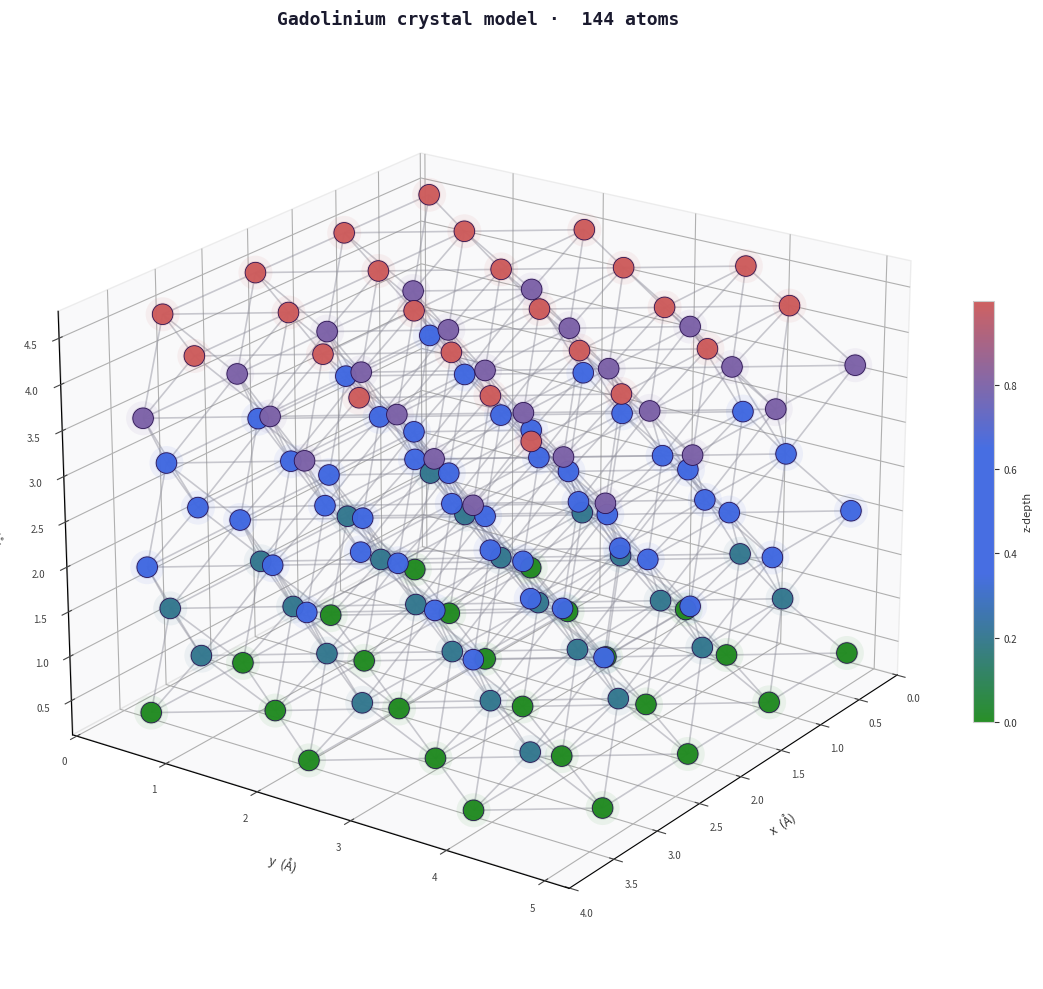

Generate this figure with matplotlib: (Note: this script raises an exception after producing the figure.)
import numpy as np
import matplotlib.pyplot as plt
from matplotlib.patches import FancyArrowPatch
from mpl_toolkits.mplot3d import proj3d
from mpl_toolkits.mplot3d.art3d import Line3DCollection
import matplotlib.colors as mcolors

# ── crystal structure ──────────────────────────────────────────────────────────

def init_supercell(a, nx=9, ny=5, nz=5):
    L_x = a
    L_y = np.sqrt(3) * a
    L_z = np.sqrt(8 / 3) * a
    basis_frac = np.array([
        [1/4, 5/6, 1/4],
        [1/4, 1/6, 3/4],
        [3/4, 1/3, 1/4],
        [3/4, 2/3, 3/4],
    ], dtype=float)

    cell_length = np.array([L_x, L_y, L_z])
    basis_cart  = basis_frac * cell_length

    pos = []
    for i in range(nx):
        for j in range(ny):
            for k in range(nz):
                shift = np.array([i * L_x, j * L_y, k * L_z])
                for atom in basis_cart:
                    pos.append(atom + shift)

    pos = np.array(pos, dtype=float)
    box = np.array([nx * L_x, ny * L_y, nz * L_z], dtype=float)
    return pos, box


# ── bond finder ───────────────────────────────────────────────────────────────

def find_bonds(pos, bond_cutoff):
    """Return list of (i, j) index pairs closer than bond_cutoff."""
    bonds = []
    n = len(pos)
    # Use a simple distance check — fast enough for ~2000 atoms
    for i in range(n):
        diffs = pos[i+1:] - pos[i]
        dists = np.linalg.norm(diffs, axis=1)
        js    = np.where(dists < bond_cutoff)[0] + i + 1
        bonds.extend((i, j) for j in js)
    return bonds


# ── main ──────────────────────────────────────────────────────────────────────

a   = 1.0
pos, box = init_supercell(a, nx=4, ny=3, nz=3)   # smaller for clarity

# nearest-neighbour distance in this lattice ≈ a * sqrt(2/3) * … tuned visually
bond_cutoff = 0.72 * a * np.sqrt(3)

bonds = find_bonds(pos, bond_cutoff)

# ── colour atoms by z-depth (gives a "crystal glow" look) ─────────────────────
z_norm = (pos[:, 2] - pos[:, 2].min()) / (pos[:, 2].max() - pos[:, 2].min() + 1e-9)

# palette: ForestGreen (low-z) → RoyalBlue (mid, dominant) → IndianRed (high-z)
import matplotlib.colors as mc
_cmap_colors = ["forestgreen", "royalblue", "royalblue", "indianred"]
_cmap_nodes  = [0.0, 0.35, 0.65, 1.0]
atom_cmap = mc.LinearSegmentedColormap.from_list("crystal", list(zip(_cmap_nodes, _cmap_colors)))
atom_colors = atom_cmap(z_norm)

# ── figure ────────────────────────────────────────────────────────────────────

fig = plt.figure(figsize=(14, 10), facecolor="white")
ax  = fig.add_subplot(111, projection="3d", facecolor="white")

# --- bonds (thin grey sticks) ---
if bonds:
    segs = [(pos[i], pos[j]) for i, j in bonds]
    lc = Line3DCollection(
        segs,
        linewidths=1.2,
        colors=(0.55, 0.55, 0.60, 0.45),
        zorder=1,
    )
    ax.add_collection3d(lc)

# --- atoms ---
x, y, z = pos[:, 0], pos[:, 1], pos[:, 2]

# outer glow: large, very transparent sphere
ax.scatter(x, y, z,
           s=600,
           c=z_norm, cmap=atom_cmap,
           alpha=0.07,
           edgecolors="none",
           depthshade=False,
           zorder=2)

# mid halo
ax.scatter(x, y, z,
           s=280,
           c=z_norm, cmap=atom_cmap,
           alpha=0.18,
           edgecolors="none",
           depthshade=False,
           zorder=3)

# core atom
sc = ax.scatter(x, y, z,
                s=220,
                c=z_norm, cmap=atom_cmap,
                alpha=0.97,
                edgecolors=(0.15, 0.05, 0.3, 0.7),
                linewidths=0.6,
                depthshade=True,
                zorder=4)

# ── cosmetics ──────────────────────────────────────────────────────────────────

ax.set_xlabel("x  (Å)", color="#333333", labelpad=8, fontsize=9)
ax.set_ylabel("y  (Å)", color="#333333", labelpad=8, fontsize=9)
ax.set_zlabel("z  (Å)", color="#333333", labelpad=8, fontsize=9)

ax.tick_params(colors="#444444", labelsize=7)
for spine in ax.spines.values():
    spine.set_edgecolor("#cccccc")

ax.xaxis.pane.fill = True
ax.yaxis.pane.fill = True
ax.zaxis.pane.fill = True
ax.xaxis.pane.set_facecolor("#f5f5f7")
ax.yaxis.pane.set_facecolor("#f5f5f7")
ax.zaxis.pane.set_facecolor("#f5f5f7")
ax.xaxis.pane.set_edgecolor("#dddddd")
ax.yaxis.pane.set_edgecolor("#dddddd")
ax.zaxis.pane.set_edgecolor("#dddddd")
ax.grid(True, color="#cccccc", linewidth=0.5, linestyle="--", alpha=0.6)

ax.set_title(
    "Gadolinium crystal model ·  {0} atoms".format(len(pos)),
    color="#1a1a2e", fontsize=13, fontweight="bold", pad=14,
    fontfamily="monospace",
)

cbar = fig.colorbar(sc, ax=ax, shrink=0.45, pad=0.02, aspect=20)
cbar.set_label("z-depth", color="#333333", fontsize=8)
cbar.ax.yaxis.set_tick_params(color="#333333", labelsize=7)
plt.setp(cbar.ax.yaxis.get_ticklabels(), color="#333333")
cbar.outline.set_edgecolor("#cccccc")

ax.view_init(elev=22, azim=35)

plt.tight_layout()
plt.savefig("./figs/crystal.png", dpi=180, bbox_inches="tight",
            facecolor='white')
plt.show()
print("Saved → crystal.png")
